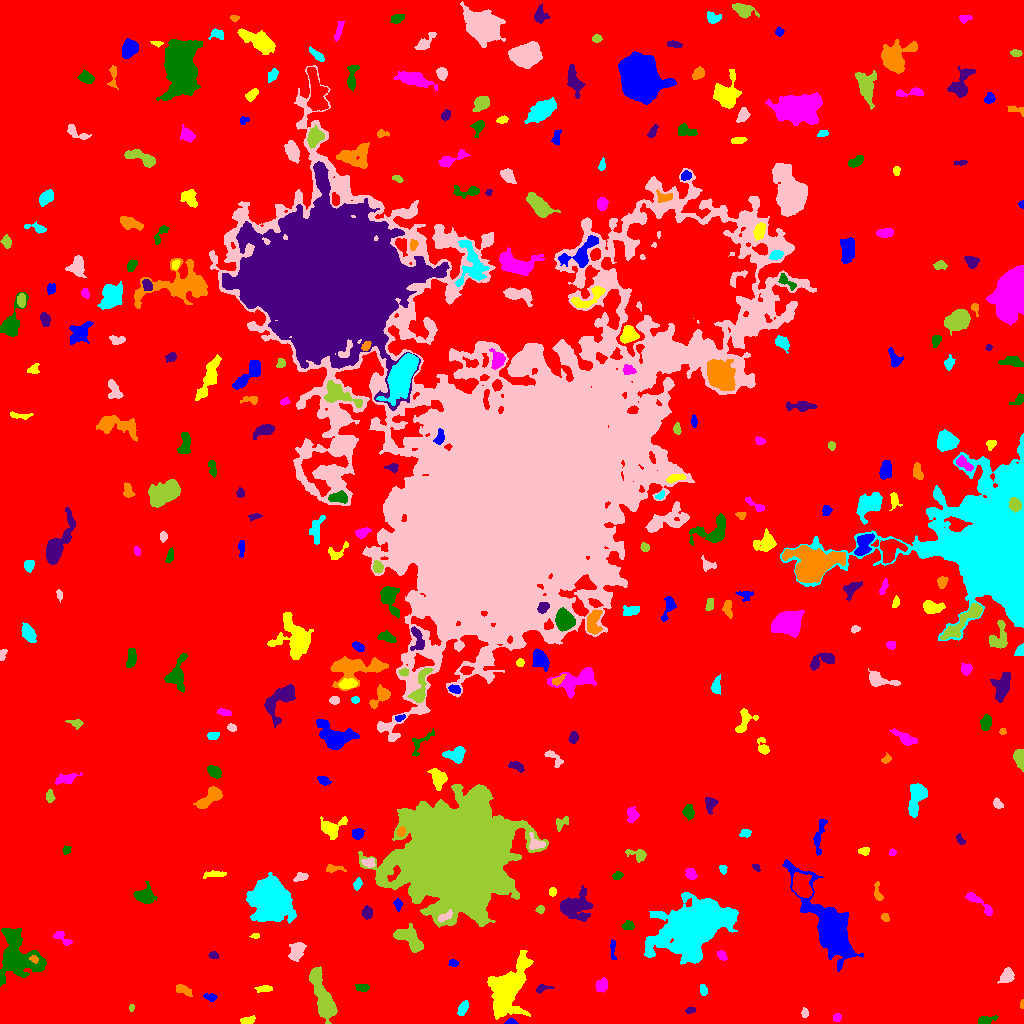

Values plotted in this chart, from the file beside it:
ID, X, Y, A, B, theta, total_flux, mu_max, mu_median, mu_mean, R_fwhm, R_e, R10, R90, x_start, x_end, y_start, y_end, area, greylevel
0, 518.3, 499.9, 305, 298.2, -0.9135, 2869780, 18.0, 3.0, 3.563, 108.4, 247, 95.34, 394.3, 0, 1023, 0, 1023, 805339, 3.563
1, 511, 1.11, 2.637, 1.204, -0.04325, 464.0, 23.0, 6.0, 7.864, 2.326, 1.954, 0.7979, 3.338, 504, 518, 0, 5, 59, 17.86
2, 247.7, 2.899, 3.472, 1.583, 0.1167, 158.0, 3.0, 1.0, 1.519, 4.029, 2.985, 1.262, 4.687, 240, 255, 0, 8, 104, 10.52
3, 836.8, 5.788, 2.039, 1.844, 1.334, 156.0, 5.0, 2.0, 2.294, 3.09, 2.394, 0.9772, 3.827, 833, 841, 2, 10, 68, 12.29
4, 984.8, 2.925, 4.567, 1.879, 0.2243, 482.0, 10.0, 3.0, 3.736, 3.742, 3.192, 1.262, 5.382, 978, 998, 0, 8, 129, 11.74
5, 690.2, 13.1, 2.557, 1.352, 0.1522, 130.0, 4.0, 2.0, 2.131, 3.656, 2.326, 0.9772, 3.568, 685, 695, 10, 16, 61, 11.13
6, 1022, 19.1, 2.122, 0.9605, 1.503, 115.0, 7.0, 3.0, 3.286, 2.257, 1.693, 0.5642, 2.764, 1020, 1023, 15, 24, 35, 11.29
7, 462.4, 14.67, 3.611, 1.907, 1.145, 520.0, 10.0, 4.0, 4.0, 3.909, 3.29, 1.262, 5.293, 457, 468, 8, 23, 130, 12.0
8, 804.7, 10.61, 1.946, 1.482, -1.486, 108.0, 4.0, 1.5, 1.688, 3.192, 2.185, 0.7979, 3.432, 801, 808, 6, 16, 64, 10.69
9, 131.4, 15.67, 1.785, 1.161, 1.351, 116.0, 6.0, 3.0, 2.974, 2.585, 1.871, 0.5642, 2.877, 129, 134, 12, 19, 39, 11.97
10, 579.5, 25.36, 6.193, 4.58, 0.7227, 2100, 12.0, 4.0, 4.506, 7.269, 6.333, 2.523, 10.06, 567, 590, 13, 37, 466, 12.51
11, 210.3, 26.33, 3.218, 1.743, -0.1988, 205.0, 4.0, 2.0, 2.303, 4.478, 2.985, 1.262, 4.618, 203, 217, 22, 30, 89, 12.3
12, 264, 34.85, 4.008, 1.547, 0.05453, 327.0, 7.0, 3.0, 3.114, 3.656, 3.141, 1.262, 4.886, 254, 272, 31, 38, 105, 11.11
13, 601.8, 37.92, 2.963, 2.698, 0.6277, 374.0, 6.0, 2.5, 2.562, 4.82, 3.568, 1.382, 5.614, 595, 607, 31, 46, 146, 11.56
14, 362.5, 35.68, 3.251, 1.99, -0.1655, 303.0, 6.0, 3.0, 3.03, 4.478, 3.241, 1.262, 4.918, 355, 369, 32, 39, 100, 11.03
15, 542.1, 35.11, 3.779, 1.692, 0.2161, 254.0, 7.0, 2.0, 2.731, 2.985, 2.706, 0.9772, 4.478, 536, 554, 30, 39, 93, 10.73
16, 182.5, 33.65, 4.894, 1.829, -0.4001, 230.0, 3.0, 2.0, 1.655, 5.078, 3.478, 1.493, 5.202, 176, 192, 27, 39, 139, 11.65
17, 703.5, 33.05, 2.5, 1.536, -1.473, 204.0, 8.0, 2.0, 2.55, 2.932, 2.394, 0.7979, 3.827, 700, 707, 28, 39, 80, 13.55
18, 1007, 47.64, 3.711, 2.904, 1.017, 522.0, 7.0, 3.0, 2.884, 4.442, 3.989, 1.596, 6.383, 997, 1014, 40, 56, 181, 10.88
19, 323.4, 24.25, 12.57, 3.793, -1.257, 5137, 20.0, 5.0, 6.933, 7.919, 7.756, 2.985, 13.01, 309, 337, 0, 57, 741, 13.93
20, 940.6, 54.86, 4.868, 2.465, -1.412, 294.0, 6.0, 1.0, 1.837, 3.868, 2.985, 1.128, 5.47, 934, 946, 39, 61, 160, 10.84
21, 453.3, 60.13, 2.301, 1.816, -0.03111, 179.0, 6.0, 3.0, 2.672, 3.385, 2.523, 0.9772, 3.909, 448, 458, 57, 64, 67, 10.67
22, 507.7, 35, 12.51, 6.115, 1.157, 12551, 40.0, 5.0, 8.573, 7.838, 8.777, 3.29, 16.31, 487, 533, 4, 73, 1464, 16.57
23, 721.7, 68.02, 2.682, 1.847, -0.9043, 290.0, 7.0, 4.0, 3.412, 3.742, 2.821, 1.128, 4.26, 717, 727, 63, 73, 85, 11.41
24, 17.48, 65.74, 11.3, 9.484, -0.5396, 10853, 37.0, 6.0, 8.559, 6.433, 9.132, 3.192, 16.56, 0, 46, 37, 95, 1268, 15.56
25, 212.9, 68.23, 2.286, 1.782, -0.1378, 149.0, 4.0, 2.0, 2.159, 3.613, 2.523, 0.9772, 4.107, 208, 218, 65, 72, 69, 10.16
26, 33.8, 64.57, 2.153, 1.651, -0.6182, 317.0, 11.0, 5.0, 5.283, 2.932, 2.326, 0.7979, 3.742, 29, 38, 60, 68, 60, 30.28
27, 693.7, 94.79, 17.68, 11.17, 0.4873, 48276, 59.0, 10.0, 13.77, 10.82, 15.45, 5.382, 27.56, 644, 738, 59, 131, 3507, 19.77
28, 296.5, 72.05, 4.855, 2.82, 1.109, 1119, 11.0, 4.0, 4.567, 5.557, 4.618, 1.871, 7.181, 288, 306, 62, 81, 245, 12.57
29, 409.2, 84.02, 8.709, 3.693, -0.6282, 2208, 17.0, 5.0, 5.111, 4.787, 5.997, 2.257, 9.608, 393, 423, 71, 100, 432, 13.11
30, 551.9, 72.67, 2.726, 2.174, -0.1894, 303.0, 6.0, 3.0, 2.886, 4.334, 3.192, 1.262, 4.853, 546, 558, 68, 77, 105, 10.89
31, 612.5, 75.44, 5.386, 1.183, -1.517, 114.0, 4.0, 1.0, 1.213, 3.09, 2.585, 0.9772, 4.334, 610, 616, 64, 84, 94, 10.21
32, 255.3, 87.62, 1.81, 1.106, -0.02098, 89.0, 6.0, 2.0, 1.894, 2.185, 1.693, 0.5642, 2.877, 249, 259, 85, 90, 47, 10.89
33, 62.84, 84.83, 5.622, 2.155, -0.6734, 527.0, 10.0, 3.0, 3.847, 3.827, 3.338, 1.262, 5.642, 52, 72, 78, 92, 137, 11.85
34, 628, 97.47, 2.661, 2.093, 0.005848, 447.0, 11.0, 4.0, 4.426, 3.338, 2.932, 1.128, 4.754, 621, 634, 94, 103, 101, 12.43
35, 367.1, 110.3, 2.839, 2.094, -1.548, 354.0, 8.0, 3.0, 2.902, 3.868, 3.141, 1.128, 4.918, 362, 372, 104, 118, 122, 11.9
36, 885.1, 105.9, 2.085, 1.764, -1.024, 180.0, 5.0, 3.0, 2.727, 3.338, 2.459, 0.9772, 3.785, 881, 889, 102, 110, 66, 10.73
37, 271.9, 122.8, 8.365, 7.516, -1.053, 36496, 101.0, 12.0, 22.07, 8.63, 9.219, 3.523, 16.94, 246, 296, 100, 151, 1654, 29.07
38, 444, 106.2, 4.378, 1.72, 0.505, 257.0, 7.0, 2.0, 2.315, 2.585, 3.038, 1.128, 4.886, 438, 452, 101, 114, 111, 22.32
39, 540.1, 113.9, 2.021, 1.929, 0.8796, 293.0, 8.0, 4.5, 4.578, 3.613, 2.585, 0.9772, 3.909, 535, 544, 110, 118, 64, 12.58
40, 312.3, 113.3, 2.602, 1.657, 0.77, 183.0, 6.0, 2.0, 2.44, 3.09, 2.523, 0.9772, 4.146, 308, 317, 107, 118, 75, 10.44
41, 397.8, 119, 3.044, 1.826, -1.46, 314.0, 7.0, 4.0, 3.738, 3.7, 2.877, 1.128, 4.514, 393, 402, 112, 125, 84, 11.74
42, 552.5, 131.7, 2.243, 1.71, 1.392, 257.0, 8.0, 4.0, 3.954, 3.478, 2.523, 0.9772, 3.868, 549, 556, 127, 136, 65, 12.95
43, 978.6, 121.1, 10.14, 2.096, -0.6789, 581.0, 6.0, 3.0, 2.728, 5.863, 4.514, 1.784, 6.979, 965, 992, 108, 131, 213, 10.73
44, 144.3, 127.4, 4.518, 3.498, -0.1005, 1106, 12.0, 3.0, 3.95, 5.078, 4.687, 1.871, 7.715, 133, 157, 120, 142, 280, 11.95
45, 575.3, 117.1, 7.715, 6.487, 0.09296, 2539, 12.0, 3.0, 3.986, 6.507, 7.736, 2.706, 12.54, 560, 593, 102, 138, 637, 10.99
46, 877.9, 130.7, 5.497, 1.974, -1.394, 216.0, 5.0, 2.0, 1.895, 2.985, 3.385, 1.262, 5.382, 874, 883, 123, 142, 114, 9.895
47, 357.5, 139.3, 2.762, 1.795, 1.271, 274.0, 7.0, 3.0, 3.114, 3.241, 2.764, 1.128, 4.478, 353, 362, 133, 146, 88, 11.11
48, 300.7, 146.2, 3.763, 1.988, 0.288, 217.0, 4.0, 2.0, 2.047, 4.687, 3.241, 1.262, 5.14, 293, 308, 142, 151, 106, 10.05
49, 455.6, 167.1, 23.36, 21.66, 0.618, 315616, 179.0, 12.0, 24.18, 12.4, 25.23, 8.311, 47.74, 358, 548, 96, 239, 13051, 31.18
50, 802.1, 136, 5.996, 3.848, -1.149, 2621, 19.0, 5.0, 6.52, 5.698, 5.585, 2.185, 9.407, 792, 812, 126, 151, 402, 19.52
51, 831.3, 94.77, 18.14, 6.939, -1.062, 18269, 44.0, 5.0, 8.868, 9.045, 10.17, 3.785, 19.21, 782, 863, 52, 164, 2060, 16.87
52, 214.7, 149.5, 6.509, 1.524, 0.06597, 225.0, 3.0, 2.0, 1.718, 4.787, 3.742, 1.493, 5.809, 203, 226, 145, 153, 131, 9.718
53, 690.6, 149.3, 2.862, 2.059, -0.964, 271.0, 5.0, 2.0, 2.316, 4.146, 3.141, 1.262, 4.787, 685, 697, 144, 155, 117, 12.32
54, 617.1, 147.4, 2.476, 1.863, 0.3797, 208.0, 5.0, 3.0, 2.737, 3.613, 2.764, 1.128, 4.222, 612, 623, 144, 152, 76, 10.74
55, 756.5, 155.9, 2.165, 1.469, -0.7321, 110.0, 4.0, 2.0, 2.115, 3.385, 2.257, 0.7979, 3.432, 752, 760, 152, 159, 52, 12.12
56, 333.4, 154.8, 5.26, 1.813, -0.03287, 300.0, 5.0, 2.0, 2.679, 3.909, 3.338, 1.262, 5.323, 326, 346, 151, 159, 112, 10.68
57, 722.8, 154.4, 2.276, 1.813, -1.362, 154.0, 5.0, 2.0, 2.406, 3.038, 2.523, 0.9772, 3.868, 719, 727, 149, 158, 64, 10.41
58, 369, 160.9, 2.678, 2.086, -0.321, 240.0, 7.0, 2.0, 2.202, 2.706, 2.932, 0.9772, 4.618, 361, 375, 156, 165, 109, 14.2
59, 637.7, 169, 5.497, 2.588, -0.2753, 334.0, 5.0, 2.0, 2.024, 4.146, 3.949, 1.493, 6.358, 625, 646, 161, 174, 165, 10.02
... 301 more rows
